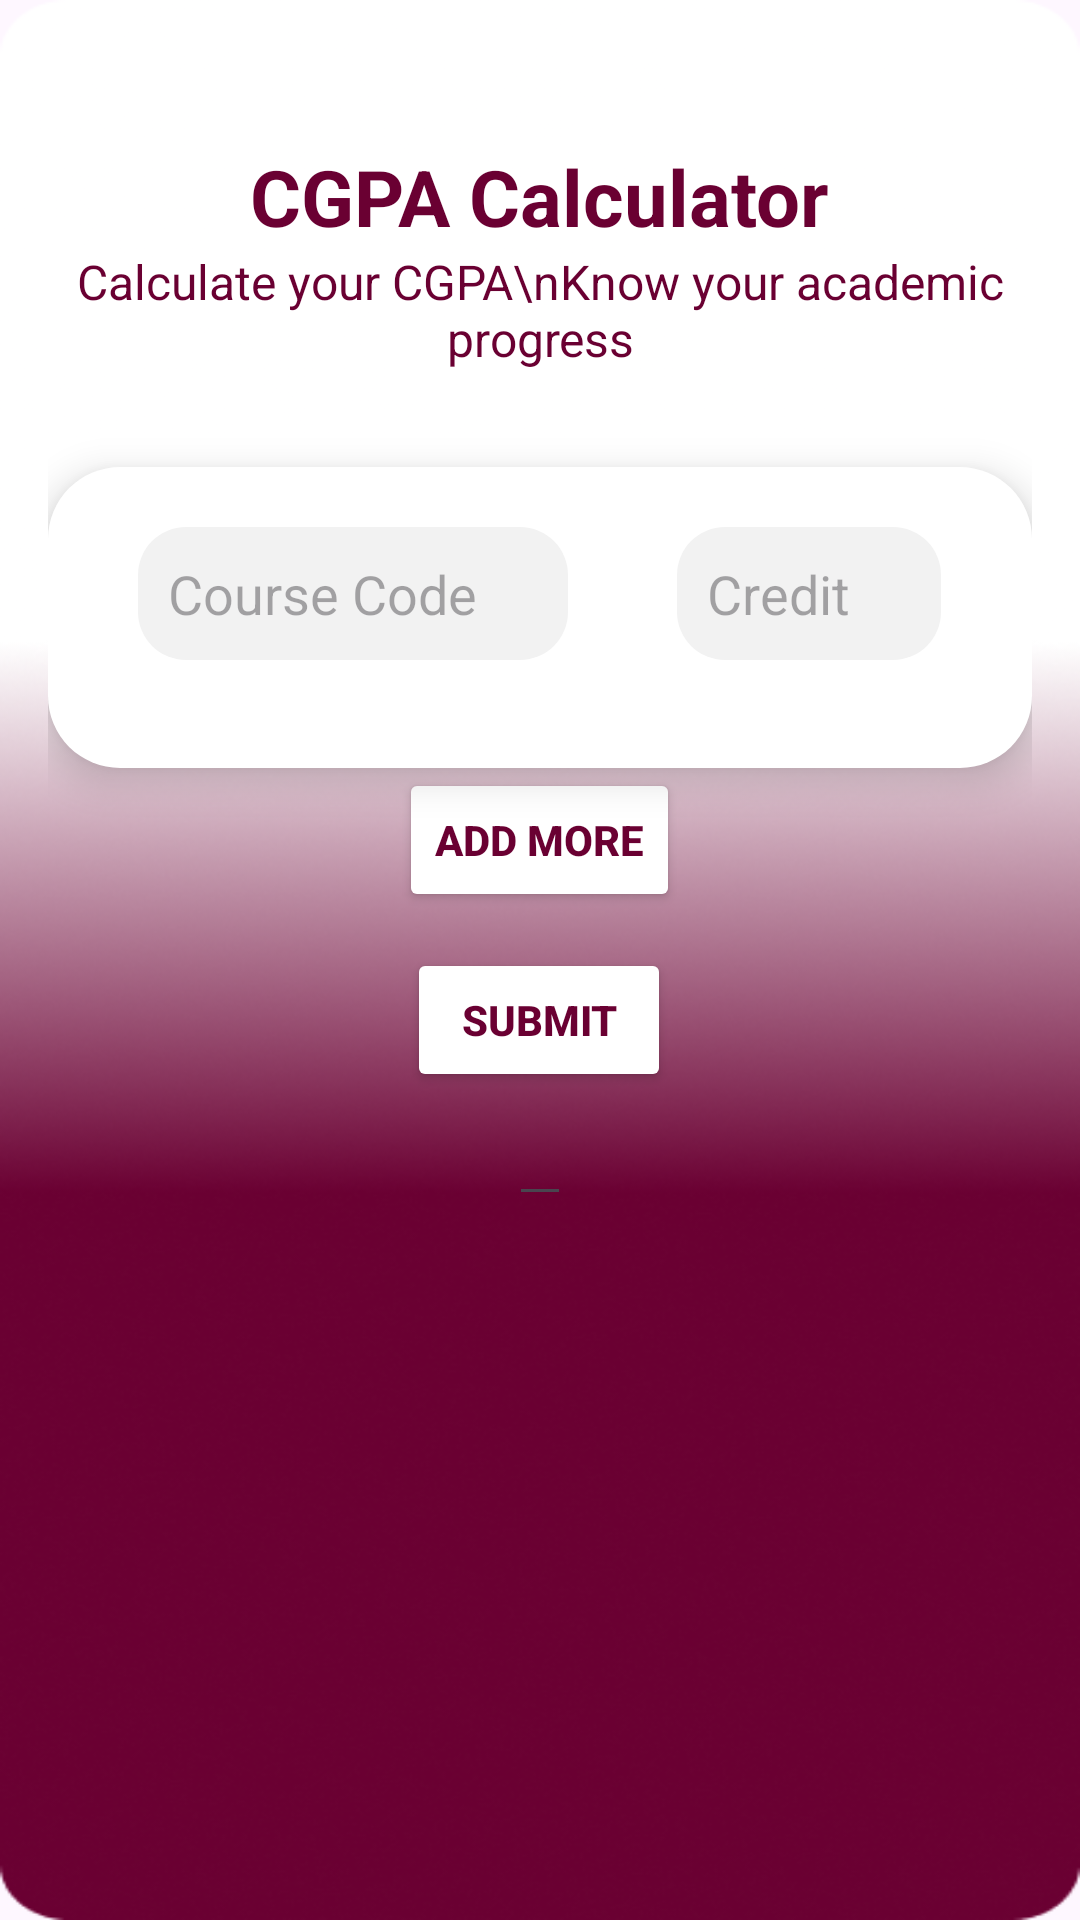

Reconstruct the res/layout file that produces this screen, plus the resources it refers to.
<!-- AndroidManifest.xml: application theme Theme.EDUPortal -->
<!-- res/layout/activity_cgpa_calculator.xml -->
<?xml version="1.0" encoding="utf-8"?>
<ScrollView xmlns:android="http://schemas.android.com/apk/res/android"
    xmlns:app="http://schemas.android.com/apk/res-auto"
    xmlns:tools="http://schemas.android.com/tools"
    android:layout_width="match_parent"
    android:layout_height="match_parent"
    android:background="@drawable/bg2"
    android:padding="16dp"
    tools:context=".CgpaCalculator">

    <LinearLayout
        android:layout_width="match_parent"
        android:layout_height="wrap_content"
        android:orientation="vertical"
        android:gravity="center_horizontal">

        <TextView
            android:id="@+id/title_text"
            android:layout_width="wrap_content"
            android:layout_height="wrap_content"
            android:text="CGPA Calculator"
            android:textColor="@color/maroon"
            android:textSize="26sp"
            android:textStyle="bold"
            android:layout_marginTop="32dp"/>
        <TextView
            android:id="@+id/subtitle_text"
            android:layout_width="wrap_content"
            android:layout_height="wrap_content"
            android:text="Calculate your CGPA\nKnow your academic progress"
            android:textColor="@color/maroon"
            android:textSize="16sp"
            android:gravity="center"
            android:layout_marginBottom="32dp"/>

        <LinearLayout
            android:id="@+id/result_container"
            android:layout_width="match_parent"
            android:layout_height="wrap_content"
            android:padding="20dp"
            android:background="@drawable/white_card_bg"
            android:orientation="vertical"
            android:elevation="8dp">

            <LinearLayout
                android:layout_width="match_parent"
                android:layout_height="wrap_content"
                android:orientation="horizontal"
                android:gravity="center"
                android:layout_marginBottom="16dp"
                android:weightSum="4">

                <EditText
                    android:layout_width="wrap_content"
                    android:layout_height="wrap_content"
                    android:layout_weight="1"
                    android:hint="Course Code"
                    android:padding="10dp"
                    android:background="@drawable/input_field_bg"
                    android:textColor="@color/maroon"/>
                <Spinner
                    android:id="@+id/grade_spn"
                    android:layout_width="wrap_content"
                    android:layout_height="wrap_content"
                    android:layout_weight="1"
                    android:layout_marginStart="8dp"
                    android:layout_marginEnd="8dp"
                    android:background="@drawable/input_field_bg" />
                <EditText
                    android:layout_width="wrap_content"
                    android:layout_height="wrap_content"
                    android:layout_weight="1"
                    android:hint="Credit"
                    android:inputType="numberDecimal"
                    android:padding="10dp"
                    android:background="@drawable/input_field_bg"
                    android:textColor="@color/maroon"/>
            </LinearLayout>
        </LinearLayout>
        <LinearLayout
            android:layout_width="wrap_content"
            android:layout_height="wrap_content"
            android:orientation="vertical"
            android:layout_gravity="center">
            <Button
                android:id="@+id/add_more_btn"
                android:layout_width="wrap_content"
                android:layout_height="wrap_content"
                android:backgroundTint="@color/white"
                android:text="ADD MORE"
                android:layout_gravity="center"
                android:textColor="@color/maroon"
                android:textStyle="bold"
                android:layout_marginBottom="12dp"/>

            <Button
                android:id="@+id/submit_btn"
                android:layout_width="wrap_content"
                android:layout_height="wrap_content"
                android:backgroundTint="@color/white"
                android:text="SUBMIT"
                android:layout_gravity="center"
                android:textColor="@color/maroon"
                android:textStyle="bold"/>
        </LinearLayout>
        <LinearLayout
            android:layout_width="wrap_content"
            android:layout_height="wrap_content"
            android:orientation="horizontal"
            android:gravity="center">

            <EditText
                android:layout_width="wrap_content"
                android:layout_height="wrap_content"
                android:id="@+id/cg_edit"
                android:textStyle="bold"
                android:textColor="@color/white"
                />
        </LinearLayout>
    </LinearLayout>
</ScrollView>
<!-- resources referenced by this layout -->
<resources>
  <color name="maroon">#6A0032</color>
  <color name="white">#FFFFFFFF</color>
  <!-- drawable bg2: png bitmap (drawable, 175198 bytes) -->
  <!-- drawable input_field_bg (drawable) -->
  <?xml version="1.0" encoding="utf-8"?>
  <shape xmlns:android="http://schemas.android.com/apk/res/android">
  
      android:shape="rectangle">
      <solid android:color="#F2F2F2"/>
      <corners android:radius="16dp"/>
  </shape>
  <!-- drawable white_card_bg (drawable) -->
  <?xml version="1.0" encoding="utf-8"?>
  <shape xmlns:android="http://schemas.android.com/apk/res/android">
  
      android:shape="rectangle">
      <solid android:color="#FFFFFF"/>
      <corners android:radius="24dp"/>
  </shape>
  <style name="Theme.EDUPortal" parent="Base.Theme.EDUPortal" />
  <style name="Base.Theme.EDUPortal" parent="Theme.Material3.DayNight.NoActionBar">
          
          <item name="colorPrimary">@color/maroon</item> --&gt;
      </style>
</resources>
